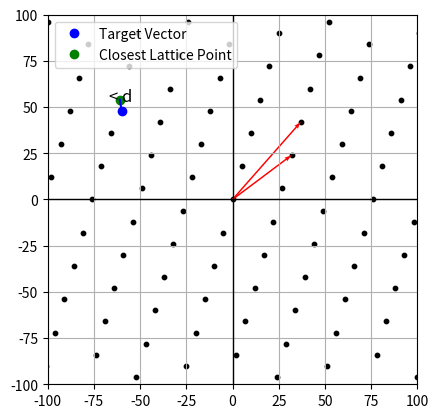

The matplotlib source for this figure:
import numpy as np
import matplotlib.pyplot as plt
from matplotlib.patches import Polygon


def generate_lattice_points(basis, range_vals):
    points = []
    for i in range_vals:
        for j in range_vals:
            point = i * basis[0] + j * basis[1]
            points.append(point)
    return np.array(points)



b_1 = np.array([32, 24])
b_2 = np.array([37, 42])
basis1 = np.array([b_1, b_2])  # standard basis
basis2 = np.array([-b_2 + b_1, 3*b_1 - 2 * b_2])  # Different basis

target_vector = np.array([-60,48])
closest_lattice_point = np.array([-61, 54])

range_vals = np.arange(-150, 150)
lattice_points1 = generate_lattice_points(basis1, range_vals)
lattice_points2 = generate_lattice_points(basis2, range_vals)



plt.scatter(lattice_points1[:, 0], lattice_points1[:, 1], color='black', s=10)
plt.quiver(0, 0, *basis1[0], color='r', scale=1, scale_units='xy', angles='xy', width=0.004)
plt.quiver(0, 0, *basis1[1], color='r', scale=1, scale_units='xy', angles='xy', width=0.004)
plt.plot(target_vector[0], target_vector[1], 'bo', label='Target Vector')

plt.plot(closest_lattice_point[0], closest_lattice_point[1], 'go', label='Closest Lattice Point')

line_xs = [target_vector[0], closest_lattice_point[0]]
line_ys = [target_vector[1], closest_lattice_point[1]]
plt.plot(line_xs, line_ys, 'b')

mid_x = (target_vector[0] + closest_lattice_point[0]) / 2
mid_y = (target_vector[1] + closest_lattice_point[1]) / 2
plt.text(mid_x, mid_y, '< d', fontsize=12, ha='center', va='bottom')

plt.xlim(-100, 100)
plt.ylim(-100, 100)
plt.axhline(0, color='black', lw=1)
plt.axvline(0, color='black', lw=1)
plt.grid(True)
plt.gca().set_aspect('equal', adjustable='box')
plt.legend()
plt.show()
